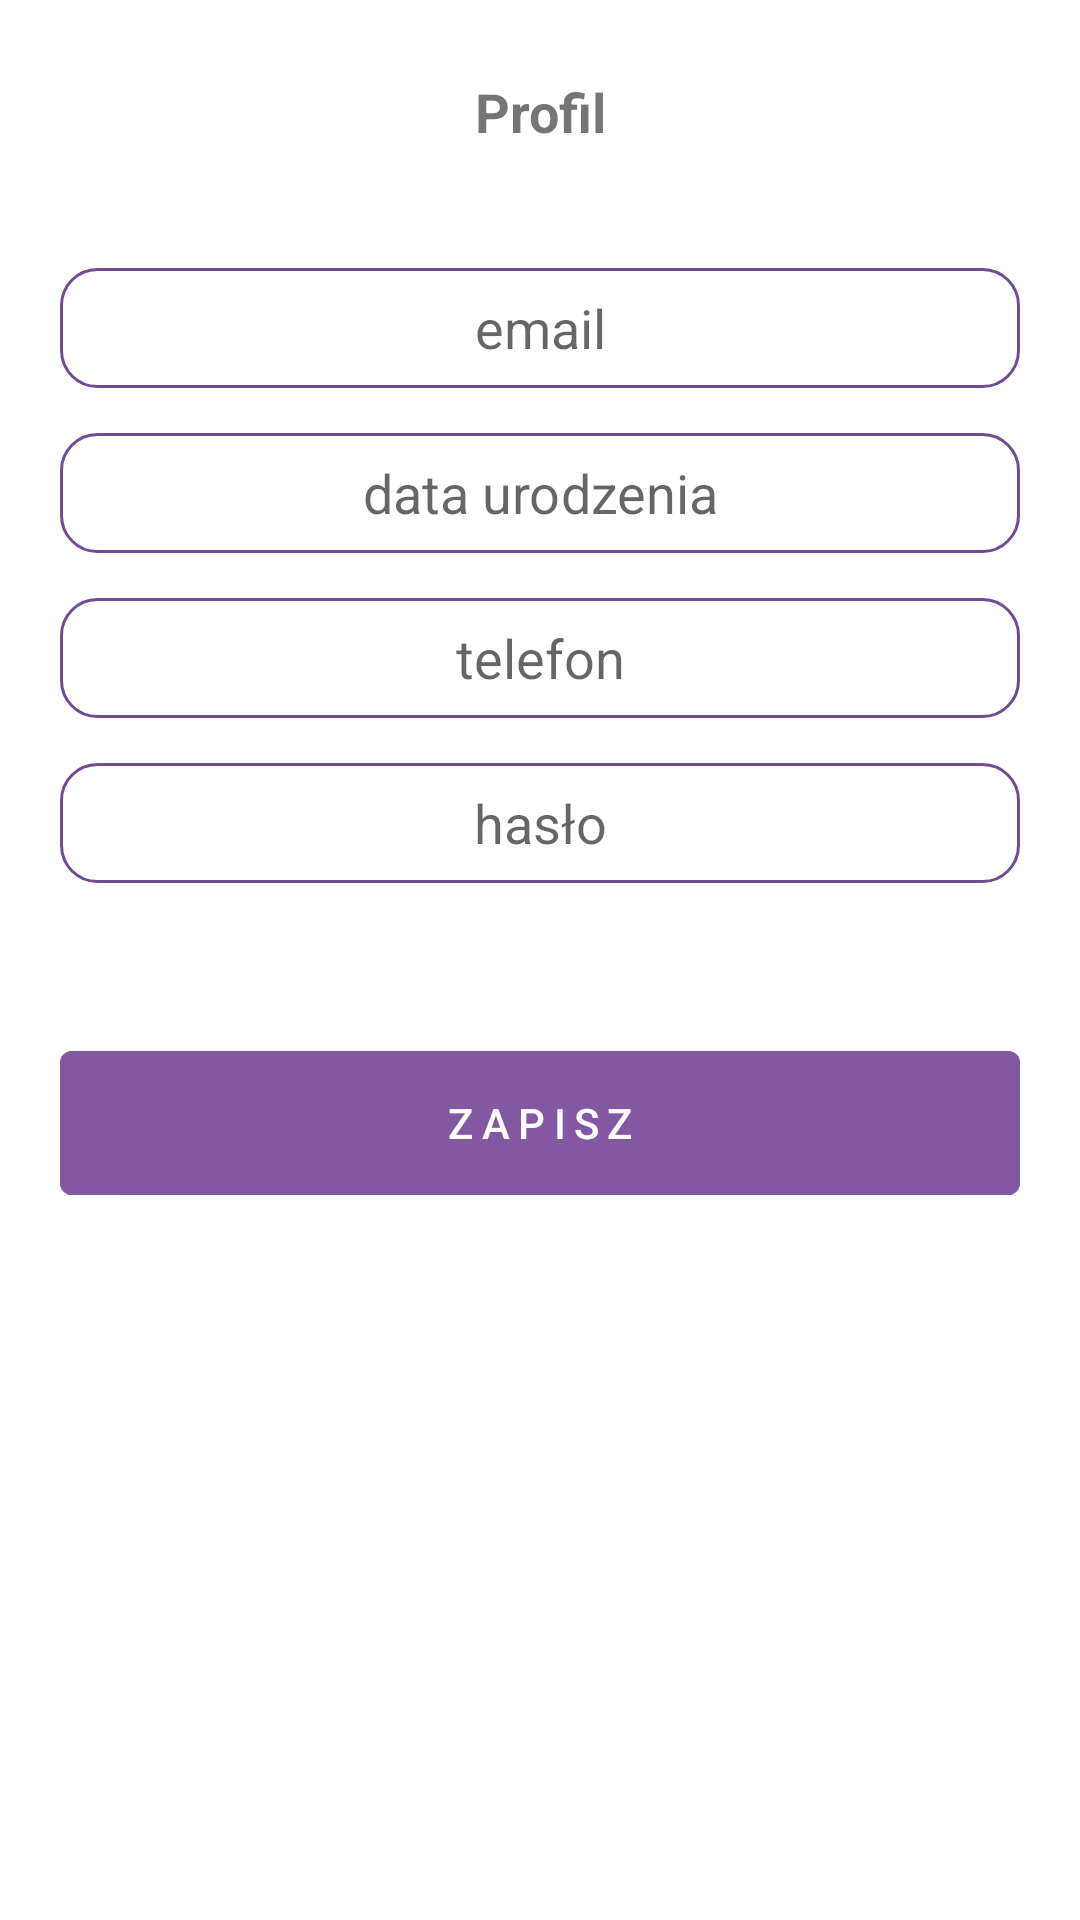

This screen was rendered from an Android layout file. Write that file and the resources it references.
<!-- AndroidManifest.xml: application theme Theme.EPZ -->
<!-- res/layout/activity_profile_data.xml -->
<?xml version="1.0" encoding="utf-8"?>
<RelativeLayout xmlns:android="http://schemas.android.com/apk/res/android"
    xmlns:app="http://schemas.android.com/apk/res-auto"
    xmlns:tools="http://schemas.android.com/tools"
    android:layout_width="match_parent"
    android:layout_height="match_parent"
    tools:context=".profile.ProfileDataActivity">

    <TextView
        android:id="@+id/profileTitle"
        android:layout_width="match_parent"
        android:layout_height="wrap_content"
        android:gravity="center"
        android:padding="25dp"
        android:text="Profil"
        android:textSize="18sp"
        android:textStyle="bold" />

    <EditText
        android:id="@+id/emailEdittext"
        android:layout_width="match_parent"
        android:layout_height="40dp"
        android:layout_marginLeft="20dp"
        android:layout_marginTop="15dp"
        android:layout_below="@+id/profileTitle"
        android:layout_marginRight="20dp"
        android:layout_weight="1"
        android:background="@drawable/edit_text_border"
        android:ellipsize="start"
        android:gravity="center|center_horizontal"
        android:hint="email"
        android:inputType="textCapSentences"
        android:textColor="#101011" />

    <EditText
        android:id="@+id/birthday"
        android:layout_width="match_parent"
        android:layout_height="40dp"
        android:layout_marginLeft="20dp"
        android:layout_marginTop="15dp"
        android:layout_below="@+id/emailEdittext"
        android:layout_marginRight="20dp"
        android:layout_weight="1"
        android:background="@drawable/edit_text_border"
        android:ellipsize="start"
        android:gravity="center|center_horizontal"
        android:hint="data urodzenia"
        android:inputType="text|date"
        android:textColor="#101011" />


    <EditText
        android:id="@+id/phoneEdittext"
        android:layout_width="match_parent"
        android:layout_height="40dp"
        android:layout_marginLeft="20dp"
        android:layout_marginTop="15dp"
        android:layout_below="@+id/birthday"
        android:layout_marginRight="20dp"
        android:layout_weight="1"
        android:background="@drawable/edit_text_border"
        android:ellipsize="start"
        android:gravity="center|center_horizontal"
        android:hint="telefon"
        android:inputType="number"
        android:textColor="#101011" />

    <EditText
        android:id="@+id/passwordEdittext"
        android:layout_width="match_parent"
        android:layout_height="40dp"
        android:layout_marginLeft="20dp"
        android:layout_marginTop="15dp"
        android:layout_below="@+id/phoneEdittext"
        android:layout_marginRight="20dp"
        android:layout_weight="1"
        android:background="@drawable/edit_text_border"
        android:ellipsize="start"
        android:gravity="center|center_horizontal"
        android:hint="hasło"
        android:inputType="textPassword"
        android:textColor="#101011" />

    <Button
        android:id="@+id/idBtnSave"
        android:layout_width="match_parent"
        android:layout_height="60dp"
        android:layout_marginLeft="20dp"
        android:layout_marginRight="20dp"
        android:layout_marginBottom="60dp"
        android:backgroundTint="#8259A1"
        android:letterSpacing="0.2"
        android:text="Zapisz"
        android:layout_below="@+id/passwordEdittext"
        android:layout_marginTop="50dp"
        android:textColor="#FFFDFD" />

    <Button
        android:id="@+id/idBtnDeleteAccount"
        android:layout_width="match_parent"
        android:layout_height="40dp"
        android:layout_marginLeft="20dp"
        android:layout_marginRight="20dp"
        android:backgroundTint="@color/white"
        android:letterSpacing="0.2"
        android:text="Usuń Konto"
        android:layout_below="@+id/idBtnSave"
        android:layout_marginTop="180dp"
        android:textColor="@color/red" />

</RelativeLayout>
<!-- resources referenced by this layout -->
<resources>
  <color name="red">#e10000</color>
  <color name="white">#FFFFFFFF</color>
  <!-- drawable edit_text_border (drawable) -->
  <?xml version="1.0" encoding="utf-8"?>
  <shape
      xmlns:android="http://schemas.android.com/apk/res/android"
      android:shape="rectangle">
      <solid
          android:color="@android:color/transparent"/>
  
      <corners
          android:bottomRightRadius="12dp"
          android:bottomLeftRadius="12dp"
          android:topLeftRadius="12dp"
          android:topRightRadius="12dp"/>
      <stroke
          android:color="#734B92"
          android:width="1dp"/>
  </shape>
  <style name="Theme.EPZ" parent="Theme.MaterialComponents.Light.NoActionBar">
          
          <item name="colorPrimary">@color/purple_500</item>
          <item name="colorPrimaryVariant">@color/primary_backround</item>
          <item name="colorOnPrimary">@color/white</item>
          
          <item name="colorSecondary">@color/teal_200</item>
          <item name="colorSecondaryVariant">@color/teal_700</item>
          <item name="colorOnSecondary">@color/black</item>
          
          <item name="android:statusBarColor">@color/primary_backround</item>
  
          
      </style>
  <color name="purple_500">#FFE1BC</color>
  <color name="primary_backround">#FFFFFF</color>
  <color name="teal_200">#FF03DAC5</color>
  <color name="teal_700">#FF018786</color>
  <color name="black">#FF000000</color>
</resources>
